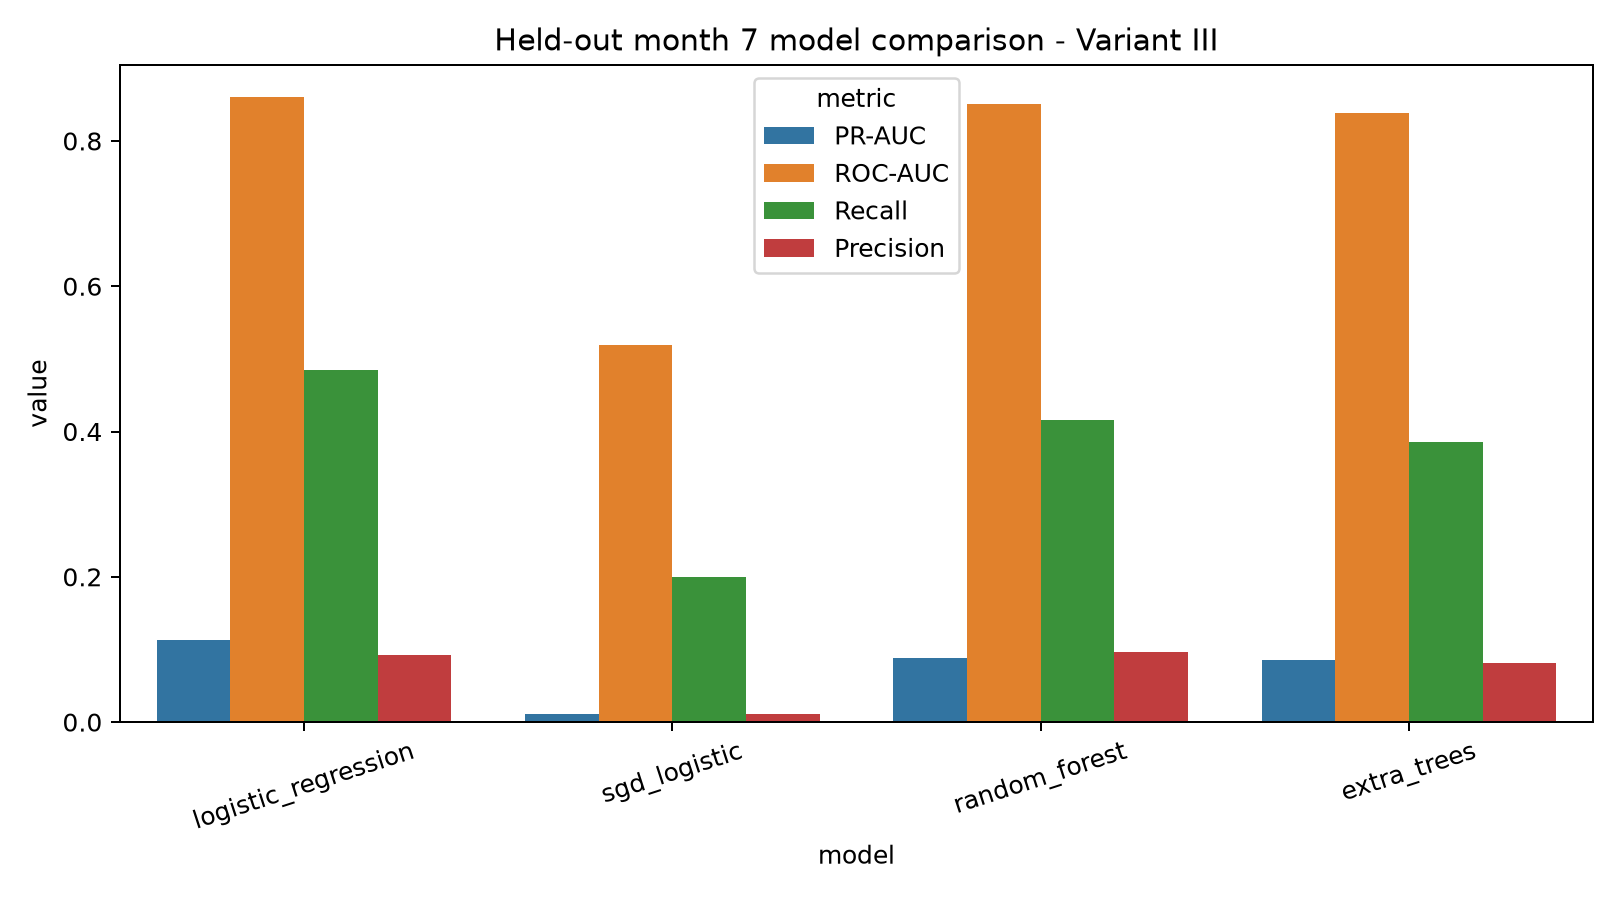

Values plotted in this chart, from the file beside it:
dataset, model, threshold, accuracy, precision, recall, f1, roc_auc, pr_auc, false_positive_rate, true_negative, false_positive, false_negative, true_positive
Variant III, logistic_regression, 0.7755, 0.9418, 0.09188, 0.4845, 0.1545, 0.8609, 0.1132, 0.05316, 46822, 2629, 283, 266
Variant III, sgd_logistic, 1, 0.8042, 0.01163, 0.2004, 0.02198, 0.5184, 0.01144, 0.1891, 40102, 9349, 439, 110
Variant III, random_forest, 0.3499, 0.9507, 0.0962, 0.4153, 0.1562, 0.8503, 0.08844, 0.04332, 47309, 2142, 321, 228
Variant III, extra_trees, 0.6137, 0.945, 0.08076, 0.3862, 0.1336, 0.8379, 0.08548, 0.0488, 47038, 2413, 337, 212
